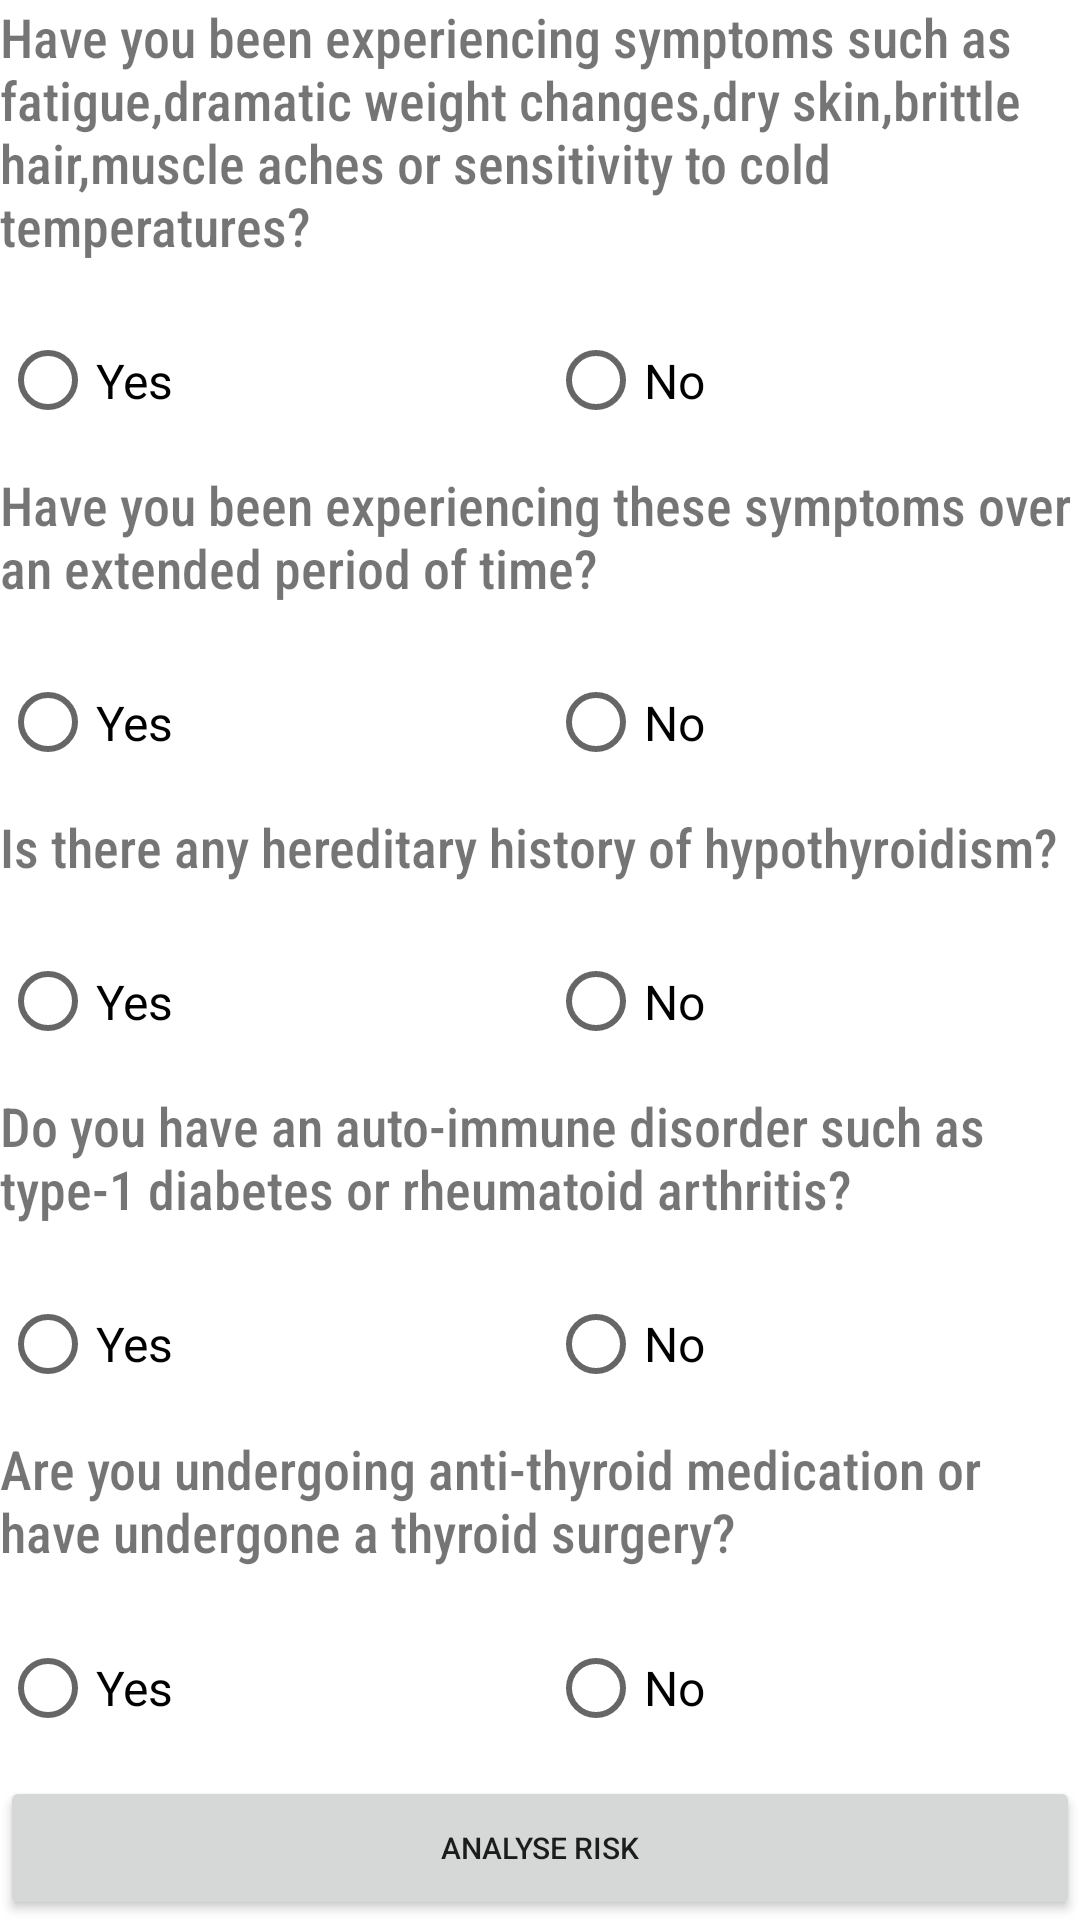

This screen was rendered from an Android layout file. Write that file and the resources it references.
<!-- AndroidManifest.xml: application theme Theme.TheButterfly -->
<!-- res/layout/fragment_dashboard.xml -->
<?xml version="1.0" encoding="utf-8"?>
<LinearLayout android:layout_width="match_parent"
    android:layout_height="wrap_content"
    android:orientation="vertical"
    android:layout_weight="1"
    xmlns:android="http://schemas.android.com/apk/res/android">
    <TextView
        android:layout_weight="1"
        android:layout_width="match_parent"
        android:layout_height="wrap_content"
        android:text="@string/question_1"
        android:textSize="18sp"
        android:labelFor="@id/question_1"
        android:fontFamily="sans-serif-condensed-medium" />

    <RadioGroup
        android:layout_weight="1"
        android:id="@+id/question_1"
        android:layout_width="match_parent"
        android:layout_height="wrap_content"
        android:orientation="horizontal"
        android:weightSum="2">
        <RadioButton
            android:layout_width="wrap_content"
            android:layout_height="match_parent"
            android:text="@string/yes"
            android:layout_weight="1"
            android:textSize="16sp"></RadioButton>
        <RadioButton
            android:layout_width="wrap_content"
            android:layout_height="match_parent"
            android:layout_weight="1"
            android:text="@string/no"
            android:textSize="16sp"></RadioButton>
    </RadioGroup> <TextView
    android:layout_weight="1"
    android:layout_width="match_parent"
    android:layout_height="wrap_content"
    android:text="@string/question_2"
    android:textSize="18sp"
    android:labelFor="@id/question_2"
    android:fontFamily="sans-serif-condensed-medium"
    />

    <RadioGroup
        android:layout_weight="1"
        android:id="@+id/question_2"
        android:layout_width="match_parent"
        android:layout_height="wrap_content"
        android:orientation="horizontal"
        android:weightSum="2">

        <RadioButton
            android:layout_width="wrap_content"
            android:layout_height="match_parent"
            android:text="@string/yes"
            android:layout_weight="1"
            android:textSize="16sp"></RadioButton>

        <RadioButton
            android:layout_width="wrap_content"
            android:layout_height="match_parent"
            android:layout_weight="1"
            android:text="@string/no"
            android:textSize="16sp"></RadioButton>
    </RadioGroup> <TextView  android:layout_weight="1"
    android:layout_width="match_parent"
    android:layout_height="wrap_content"
    android:text="@string/question_3"
    android:textSize="18sp"
    android:labelFor="@id/question_3"
    android:fontFamily="sans-serif-condensed-medium"
    />

    <RadioGroup
        android:layout_weight="1"
        android:id="@+id/question_3"
        android:layout_width="match_parent"
        android:layout_height="wrap_content"
        android:orientation="horizontal"
        android:weightSum="2">
        <RadioButton
            android:layout_width="wrap_content"
            android:layout_height="match_parent"
            android:text="@string/yes"
            android:layout_weight="1"
            android:textSize="16sp"></RadioButton>
        <RadioButton
            android:layout_width="wrap_content"
            android:layout_height="match_parent"
            android:layout_weight="1"
            android:text="@string/no"
            android:textSize="16sp"></RadioButton>
    </RadioGroup>
    <TextView
        android:layout_weight="1"
        android:layout_width="match_parent"
        android:layout_height="wrap_content"
        android:text="@string/question_4"
        android:textSize="18sp"
        android:labelFor="@id/question_4"
        android:fontFamily="sans-serif-condensed-medium"
        />

    <RadioGroup
        android:layout_weight="1"
        android:id="@+id/question_4"
        android:layout_width="match_parent"
        android:layout_height="wrap_content"
        android:orientation="horizontal"
        android:weightSum="2">

        <RadioButton
            android:layout_width="wrap_content"
            android:layout_height="match_parent"
            android:text="@string/yes"
            android:layout_weight="1"
            android:textSize="16sp"></RadioButton>

        <RadioButton
            android:layout_width="wrap_content"
            android:layout_height="match_parent"
            android:layout_weight="1"
            android:text="@string/no"
            android:textSize="16sp"></RadioButton>
    </RadioGroup>
    <TextView
        android:layout_width="match_parent"
        android:layout_height="wrap_content"
        android:text="@string/question_5"
        android:textSize="18sp"
        android:layout_weight="1"
        android:labelFor="@id/question_5"
        android:fontFamily="sans-serif-condensed-medium"
        />

    <RadioGroup
        android:layout_weight="1"
        android:id="@+id/question_5"
        android:layout_width="match_parent"
        android:layout_height="wrap_content"
        android:orientation="horizontal"
        android:weightSum="2">

        <RadioButton
            android:layout_width="wrap_content"
            android:layout_height="match_parent"
            android:text="@string/yes"
            android:layout_weight="1"
            android:textSize="16sp"></RadioButton>

        <RadioButton
            android:layout_width="wrap_content"
            android:layout_height="match_parent"
            android:layout_weight="1"
            android:text="@string/no"
            android:textSize="16sp"></RadioButton>
    </RadioGroup>
    <Button
        android:layout_width="match_parent"
        android:layout_height="wrap_content"
        android:text="Analyse Risk"
        android:gravity="center"
        android:textSize="10sp"
        android:id="@+id/analyse_button"
    />
</LinearLayout>
<!-- resources referenced by this layout -->
<resources>
  <string name="no">No</string>
  <string name="question_1">Have you been experiencing symptoms such as fatigue,dramatic weight changes,dry skin,brittle hair,muscle aches or sensitivity to cold temperatures? </string>
  <string name="question_2">Have you been experiencing these symptoms over an extended period of time? </string>
  <string name="question_3">Is there any hereditary history of hypothyroidism? </string>
  <string name="question_4">Do you have an auto-immune disorder such as type-1 diabetes or rheumatoid arthritis? </string>
  <string name="question_5">Are you undergoing anti-thyroid medication or have undergone a thyroid surgery?</string>
  <string name="yes">Yes</string>
  <style name="Theme.TheButterfly" parent="Theme.MaterialComponents.DayNight.DarkActionBar">
          
          <item name="colorPrimary">@color/purple_500</item>
          <item name="colorPrimaryVariant">@color/purple_500</item>
          <item name="colorOnPrimary">@color/white</item>
          
          <item name="colorSecondary">@color/teal_200</item>
          <item name="colorSecondaryVariant">@color/teal_700</item>
          <item name="colorOnSecondary">@color/black</item>
          
          <item name="android:statusBarColor" tools:targetApi="l">?attr/colorPrimaryVariant</item>
          
      </style>
  <color name="purple_500">#B0E0E6</color>
  <color name="white">#FFFFFFFF</color>
  <color name="teal_200">#d1bea8</color>
  <color name="teal_700">#FF018786</color>
  <color name="black">#FF000000</color>
</resources>
